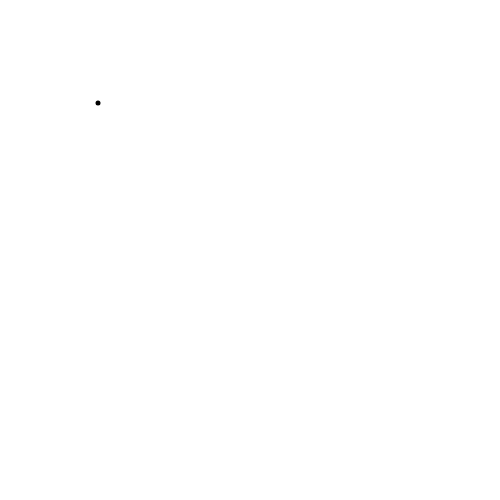
t = 0.00 s
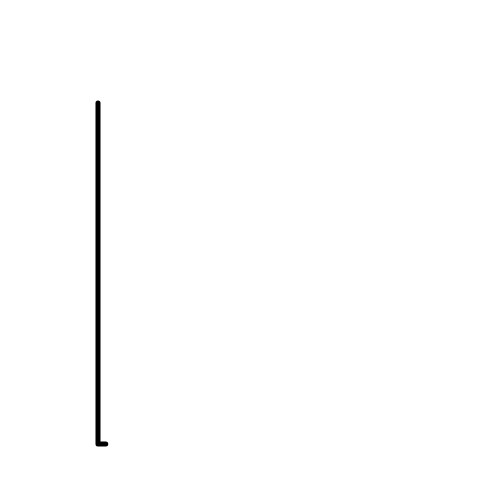
t = 0.75 s
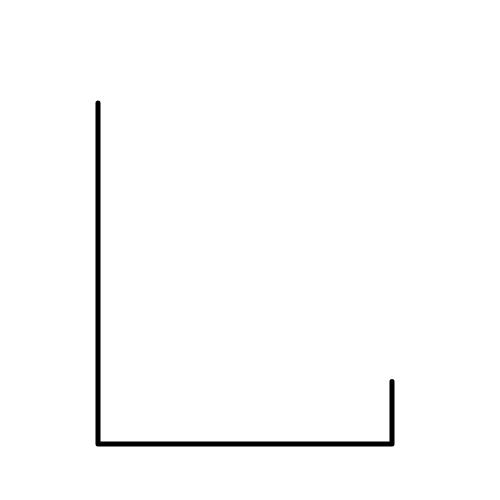
t = 1.50 s
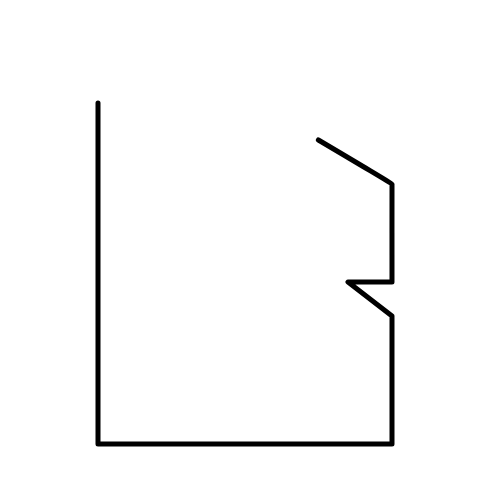
t = 2.25 s
t = 3.00 s: frame unchanged from t = 0.00 s, image omitted

The animated SVG that drew these frames (rendered in a browser with its animation timeline set to each time). Animation: 3 SMIL elements (animate=3); one cycle of 3.00 s.

<svg xmlns="http://www.w3.org/2000/svg" xmlns:svg="http://www.w3.org/2000/svg" width="500" height="500"><g class="layer"><title>Layer 1</title><path id="svg_2" fill="none" stroke="#000" stroke-dasharray="1395.246" stroke-linecap="round" stroke-linejoin="round" stroke-width="5" d="m98,103c0,0 0,341 0,341c0,0 294.0017,0 294,0c-0.0017,0 0,-128 0,-128c0,0 -44,-34 -44,-34c0,0 44.04543,0 44,0c-0.04543,0 0,-97.00526 0,-98c0,-0.99474 -228,-135 -228,-135c0,0 0,93 0,93c0,0 -66,-39 -66,-39z"><animate attributeName="stroke-dashoffset" begin="0" dur="3" from="1395.246" repeatCount="3" to="0"/><animate attributeName="stroke-dashoffset" begin="0" dur="3" from="1395.246" repeatCount="1" to="0"/><animate attributeName="stroke-dashoffset" begin="0" dur="3" from="1395.246" repeatCount="1" to="0"/></path></g></svg>
